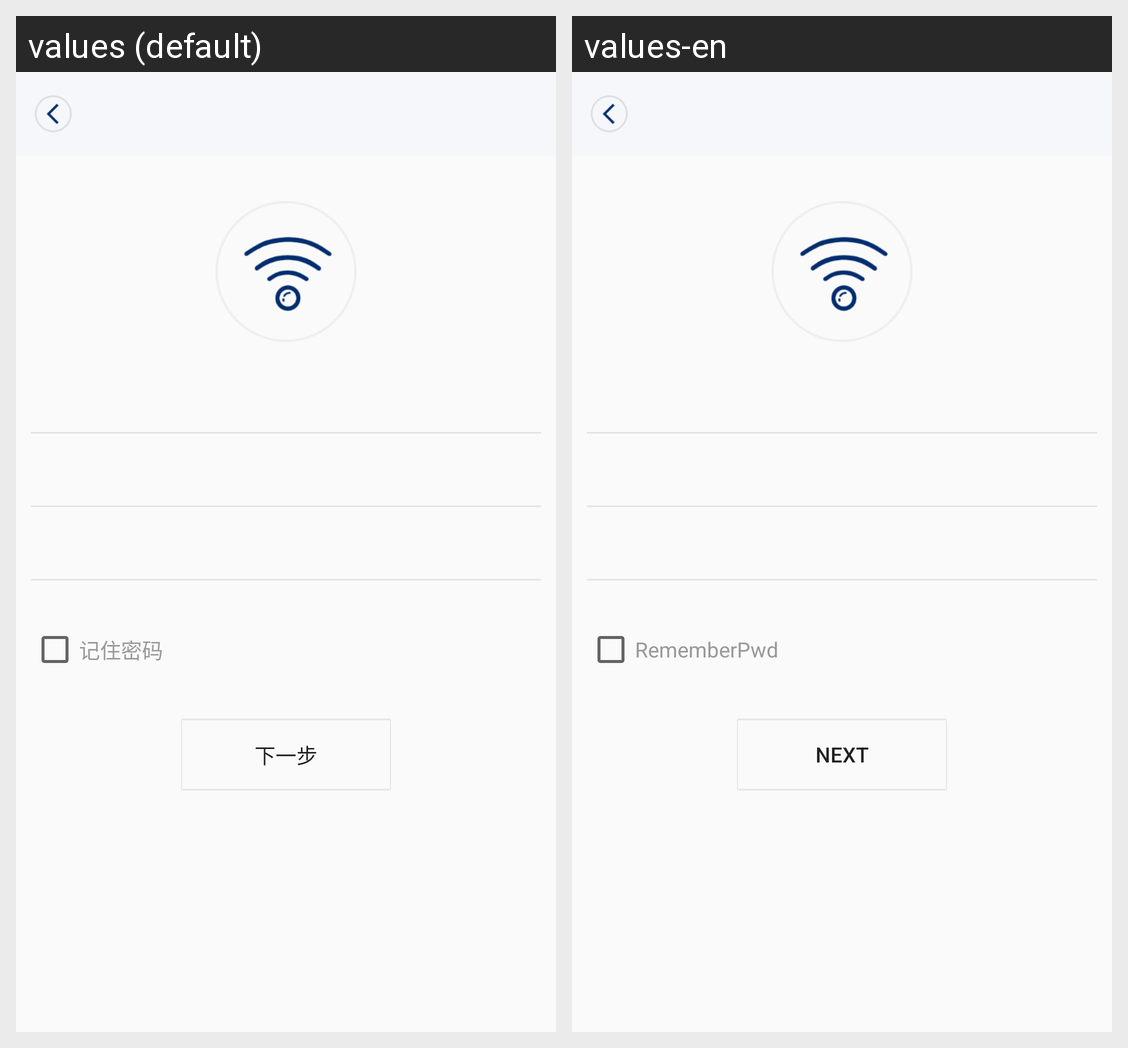

For this localized Android screen grid, give each drawn string resource with its value in every locale shown.
Android screen res/layout/activity_connect_wifi.xml rendered under 2 locales, left to right: values (default), values-en. Device: Nexus 5 (rendered at 1080×1920; each locale shown at half size, 540×960, under a caption strip naming it); theme AppTheme.
Strings drawn on this screen, with the default value and each locale's value (text and hints the layout hard-codes, and strings that could not be matched under every locale, appear in the picture but are not listed):

rememberPwd
  values: 记住密码
  values-en: RememberPwd

nextStep
  values: 下一步
  values-en: Next
